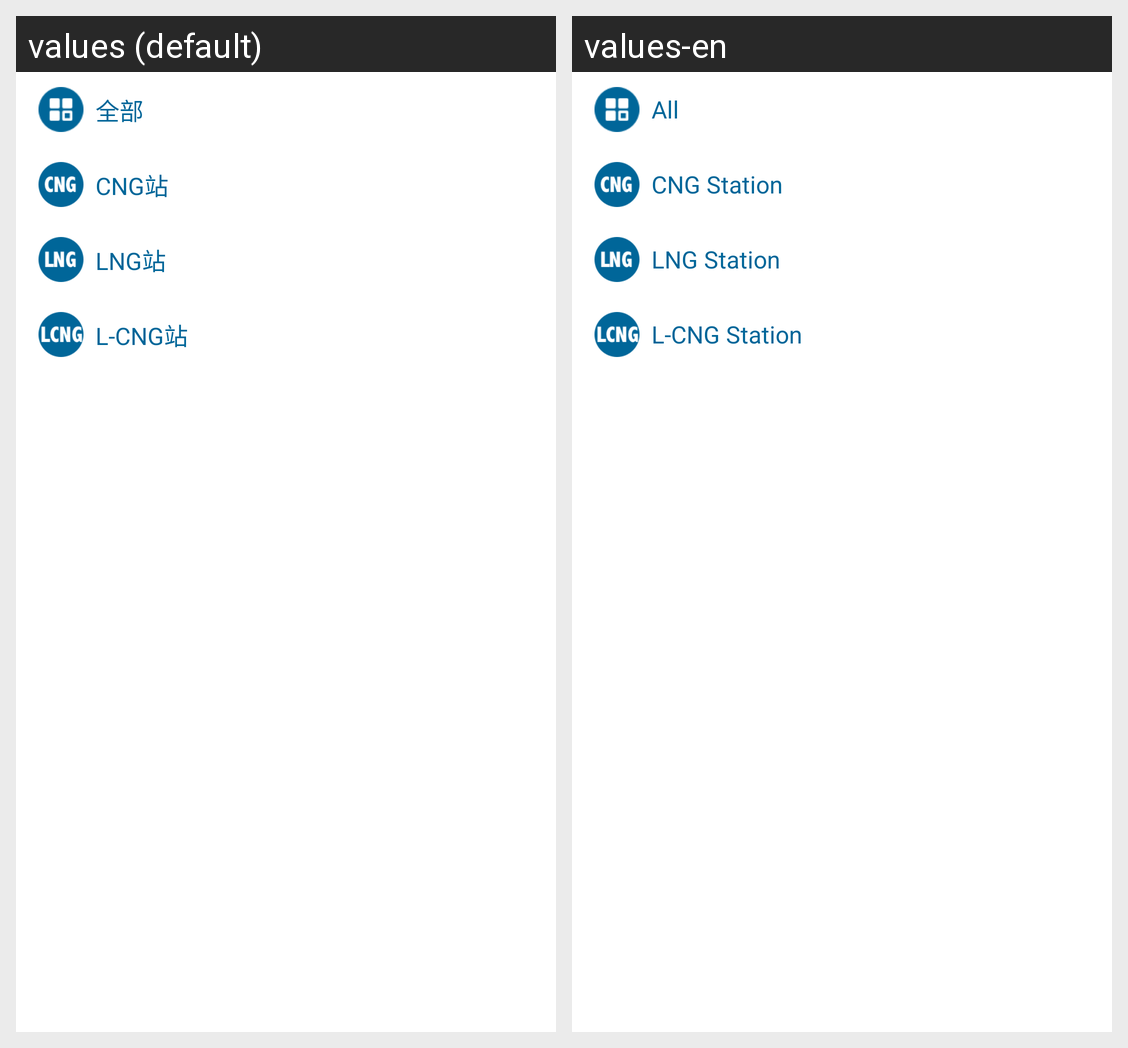

The same Android screen rendered under two of its app's locales, left to right. List the strings drawn on it with the default value and each locale's translation.
Android screen res/layout/layout_popupwindow_switch_gas_station_type.xml rendered under 2 locales, left to right: values (default), values-en. Device: Nexus 5 (rendered at 1080×1920; each locale shown at half size, 540×960, under a caption strip naming it); theme NoActionBar.
Strings drawn on this screen, with the default value and each locale's value (text and hints the layout hard-codes, and strings that could not be matched under every locale, appear in the picture but are not listed):

all
  values: 全部
  values-en: All

cng_station
  values: CNG站
  values-en: CNG Station

lng_station
  values: LNG站
  values-en: LNG Station

lcng_station
  values: L-CNG站
  values-en: L-CNG Station
